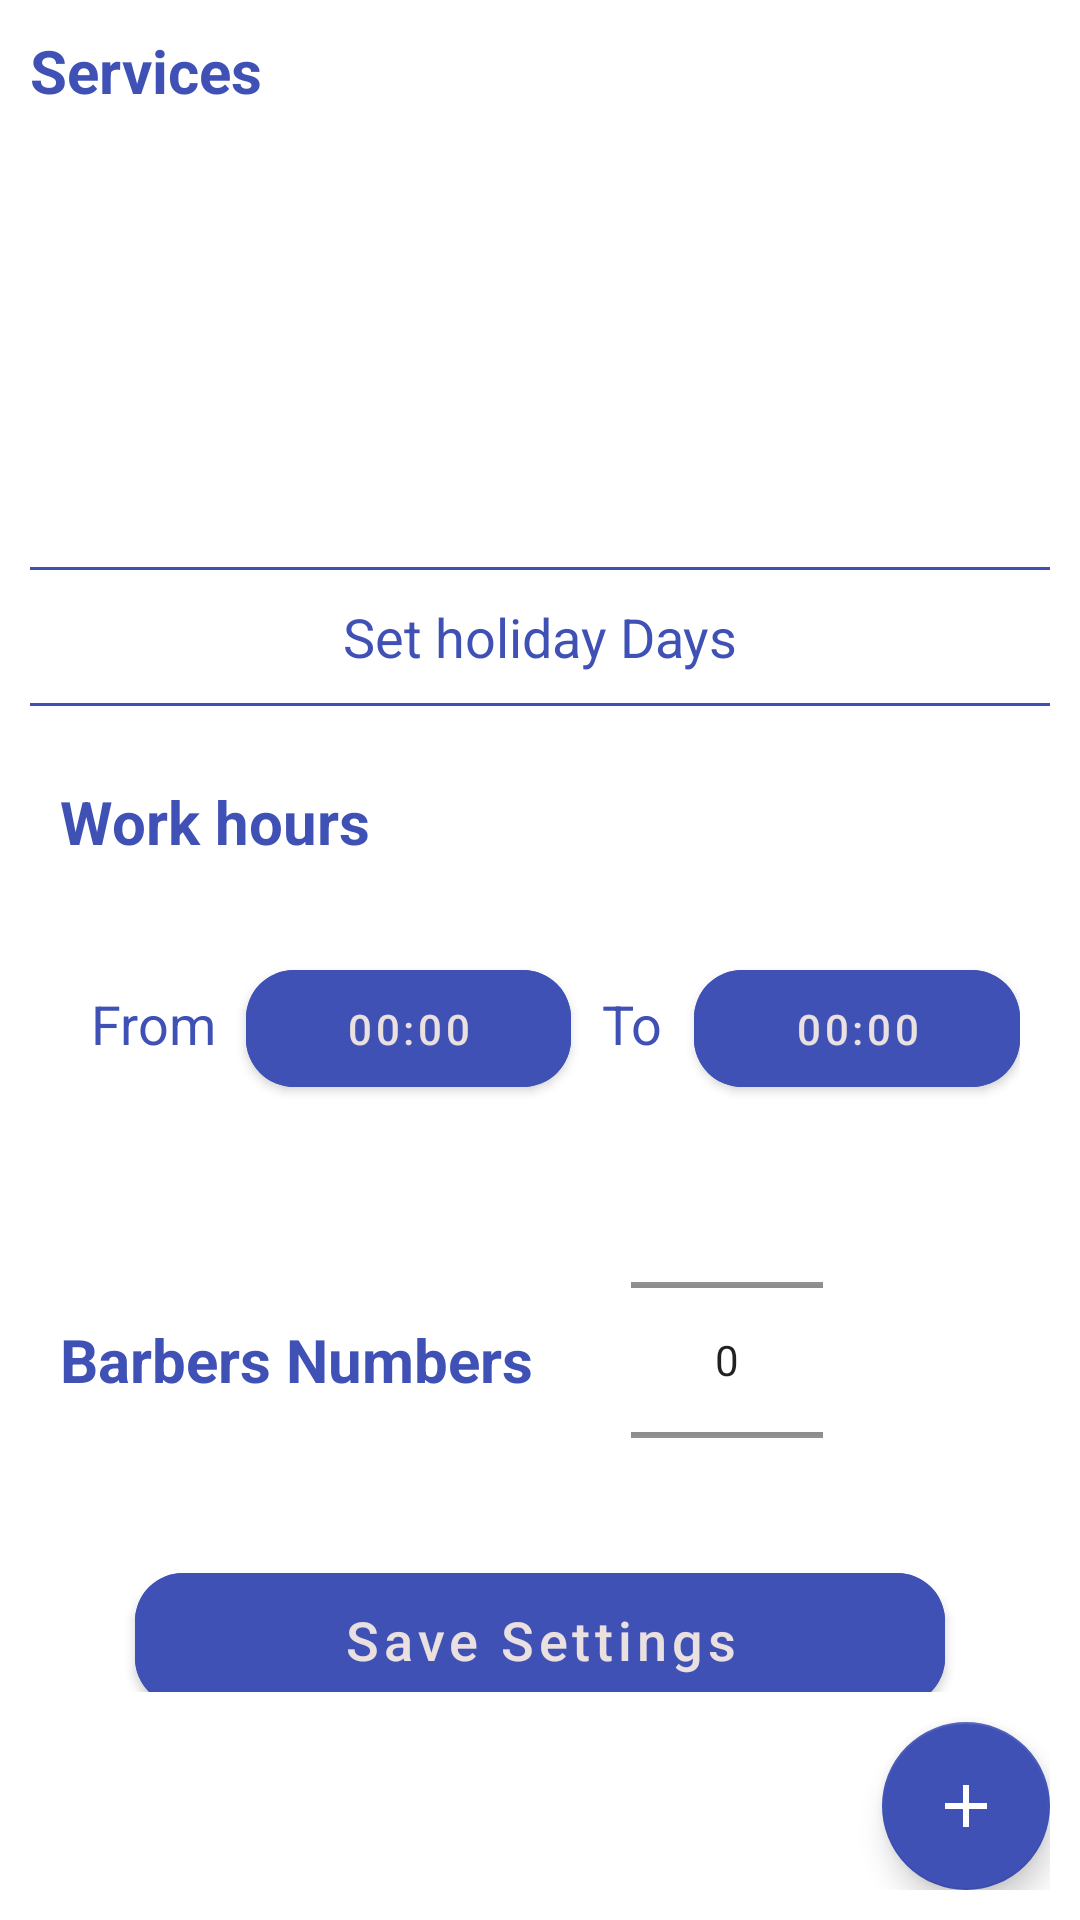

Produce the Android XML layout that renders to this screen, including the resource entries it uses.
<!-- AndroidManifest.xml: application theme Theme.BarberApp -->
<!-- res/layout/fragment_settings.xml -->
<?xml version="1.0" encoding="utf-8"?>
<layout xmlns:android="http://schemas.android.com/apk/res/android"
    xmlns:tools="http://schemas.android.com/tools"
    xmlns:app="http://schemas.android.com/apk/res-auto">

    <data>

    </data>

    <LinearLayout
        android:layout_width="match_parent"
        android:layout_height="match_parent"
        android:weightSum="3"
        android:padding="10dp"
        android:orientation="vertical"
        >


        <LinearLayout
            android:id="@+id/layout_services_settings"
            android:layout_width="match_parent"
            android:layout_height="0dp"
            android:orientation="vertical"
            app:layout_constraintStart_toStartOf="parent"
            app:layout_constraintEnd_toEndOf="parent"
            app:layout_constraintTop_toTopOf="parent"
            android:layout_weight="1"
            >

            <TextView
                android:layout_width="match_parent"
                android:layout_height="wrap_content"
                android:text="Services"
                android:textSize="20dp"
                android:textStyle="bold"
                android:textAllCaps="false"
                android:textColor="@color/purple_500"
                />



                <androidx.recyclerview.widget.RecyclerView
                    android:id="@+id/rv_services_settings"
                    android:layout_width="match_parent"
                    android:layout_height="wrap_content"
                    android:layout_marginTop="10dp"
                    tools:itemCount="100"
                    android:layout_marginStart="5dp"/>




        </LinearLayout>


        <View
            android:id="@+id/line_service_setting"
            android:layout_width="match_parent"
            android:layout_height="1dp"
            android:background="@color/purple_500"
            android:layout_marginTop="10dp"
            />

        <TextView
            android:id="@+id/tv_set_days"
            android:layout_width="match_parent"
            android:layout_height="wrap_content"
            android:text="Set holiday Days"
            android:gravity="center"
            android:textAllCaps="false"
            android:textColor="@color/purple_500"
            android:layout_marginTop="10dp"
            android:textSize="18dp"
            />
        <View
            android:id="@+id/line_days_setting"
            android:layout_width="match_parent"
            android:layout_height="1dp"
            android:background="@color/purple_500"
            android:layout_marginTop="10dp"
            />

    <androidx.constraintlayout.widget.ConstraintLayout
        android:layout_width="match_parent"
        android:layout_height="0dp"
        android:padding="10dp"
        android:layout_weight="2"
        >

        <androidx.constraintlayout.widget.ConstraintLayout
            android:id="@+id/layout_work_hours_settings"
            android:layout_width="match_parent"
            android:layout_height="wrap_content"
            app:layout_constraintStart_toStartOf="parent"
            app:layout_constraintEnd_toEndOf="parent"
            app:layout_constraintTop_toTopOf="parent"
            android:layout_marginTop="15dp"
            android:orientation="vertical"
            >
            <TextView
                android:id="@+id/tv_work_hours_setting"
                android:layout_width="match_parent"
                android:layout_height="wrap_content"
                android:text="Work hours"
                android:textSize="20dp"
                android:textStyle="bold"
                android:textAllCaps="false"
                app:layout_constraintTop_toTopOf="parent"
                app:layout_constraintStart_toStartOf="parent"
                app:layout_constraintEnd_toEndOf="parent"
                android:textColor="@color/purple_500"
                />

            <LinearLayout
                android:layout_width="match_parent"
                android:layout_height="wrap_content"
                android:weightSum="4"
                app:layout_constraintTop_toBottomOf="@id/tv_work_hours_setting"
                app:layout_constraintStart_toStartOf="parent"
                app:layout_constraintEnd_toEndOf="parent"
                android:orientation="horizontal"
                android:layout_marginTop="30dp"
                >

                <TextView
                    android:id="@+id/tv_from_work_hours"
                    android:layout_width="wrap_content"
                    android:layout_height="wrap_content"
                    android:text="From"
                    android:gravity="center"
                    android:textAllCaps="false"
                    android:textColor="@color/purple_500"
                    android:textSize="18dp"
                    android:layout_weight="1"
                    />

                <com.google.android.material.button.MaterialButton
                    android:id="@+id/btn_clock_from"
                    android:layout_width="wrap_content"
                    android:layout_height="wrap_content"
                    android:backgroundTint="@color/purple_500"
                    android:text="00:00"
                    android:textColor="#EAE0E0"
                    android:textSize="14dp"
                    app:cornerRadius="16dp"
                    android:layout_weight="1"
                    android:textAllCaps="false"
                    android:padding="10dp"/>


                <TextView
                    android:id="@+id/tv_to_work_hours"
                    android:layout_width="wrap_content"
                    android:layout_height="wrap_content"
                    android:text="To"
                    android:gravity="center"
                    android:textAllCaps="false"
                    android:textColor="@color/purple_500"
                    android:textSize="18dp"
                    android:layout_weight="1"
                    />


                <com.google.android.material.button.MaterialButton
                    android:id="@+id/btn_clock_to"
                    android:layout_width="wrap_content"
                    android:layout_height="wrap_content"
                    android:backgroundTint="@color/purple_500"
                    android:text="00:00"
                    android:textColor="#EAE0E0"
                    android:textSize="14dp"
                    app:cornerRadius="16dp"
                    android:layout_weight="1"
                    android:textAllCaps="false"
                    android:padding="10dp"
                    />


            </LinearLayout>

        </androidx.constraintlayout.widget.ConstraintLayout>


    <LinearLayout
        android:id="@+id/layout_numers_barbers_settings"
        android:layout_width="match_parent"
        android:layout_height="wrap_content"
        app:layout_constraintTop_toBottomOf="@id/layout_work_hours_settings"
        app:layout_constraintStart_toStartOf="parent"
        app:layout_constraintEnd_toEndOf="parent"
        android:layout_marginTop="25dp"
        android:orientation="horizontal"
        android:weightSum="3"
        >

        <TextView
            android:id="@+id/tv_barbers_numbers_setting"
            android:layout_width="wrap_content"
            android:layout_height="wrap_content"
            android:text="Barbers Numbers"
            android:textSize="20dp"
            android:textStyle="bold"
            android:textAllCaps="false"
            android:layout_weight="1"
            android:layout_gravity="center"
            app:layout_constraintTop_toTopOf="parent"
            app:layout_constraintStart_toStartOf="parent"
            app:layout_constraintEnd_toEndOf="parent"
            android:textColor="@color/purple_500"
            />


        <NumberPicker
            android:id="@+id/number_picker_Setting"
            android:layout_width="wrap_content"
            android:layout_height="120dp"
            />
    </LinearLayout>

        <com.google.android.material.button.MaterialButton
            android:id="@+id/btn_save_settings"
            android:layout_width="match_parent"
            android:layout_height="wrap_content"
            android:gravity="center"
            android:backgroundTint="@color/purple_500"
            android:text="Save Settings"
            android:textColor="#EAE0E0"
            android:textSize="18dp"
            app:cornerRadius="16dp"
            android:textAllCaps="false"
            android:layout_marginStart="25dp"
            android:layout_marginEnd="25dp"
            android:padding="10dp"
            app:layout_constraintEnd_toEndOf="parent"
            app:layout_constraintStart_toStartOf="parent"
            android:layout_marginTop="5dp"
            app:layout_constraintTop_toBottomOf="@+id/layout_numers_barbers_settings"/>
    </androidx.constraintlayout.widget.ConstraintLayout>

        <com.google.android.material.floatingactionbutton.FloatingActionButton
            android:id="@+id/floating_setting"
            android:layout_width="wrap_content"
            android:layout_height="wrap_content"
            android:layout_gravity="end|bottom"
            android:clickable="true"
            android:src="@drawable/icon_add"
            android:backgroundTint="@color/purple_500"
            app:tint="@color/white"
            />
    </LinearLayout>
</layout>
<!-- resources referenced by this layout -->
<resources>
  <color name="purple_500">#3F51B5</color>
  <color name="white">#FFFFFFFF</color>
  <!-- drawable icon_add (drawable) -->
  <vector android:height="24dp" android:tint="#E7E1E1"
      android:viewportHeight="24" android:viewportWidth="24"
      android:width="24dp" xmlns:android="http://schemas.android.com/apk/res/android">
      <path android:fillColor="@android:color/white" android:pathData="M19,13h-6v6h-2v-6H5v-2h6V5h2v6h6v2z"/>
  </vector>
  <style name="Theme.BarberApp" parent="Theme.MaterialComponents.Light.NoActionBar">
          
          <item name="colorPrimary">@color/purple_500</item>
          <item name="colorPrimaryVariant">@color/purple_700</item>
          <item name="colorOnPrimary">@color/white</item>
          <item name="android:navigationBarColor">@color/colorNavigation</item>
          
          <item name="colorSecondary">@color/purple_500</item>
          <item name="colorSecondaryVariant">@color/teal_700</item>
          <item name="colorOnSecondary">@color/black</item>
          
          <item name="android:statusBarColor" tools:targetApi="l">?attr/colorPrimaryVariant</item>
          
      </style>
  <color name="purple_700">#303F9F</color>
  <color name="colorNavigation">#303F9F</color>
  <color name="teal_700">#FF018786</color>
  <color name="black">#FF000000</color>
</resources>
